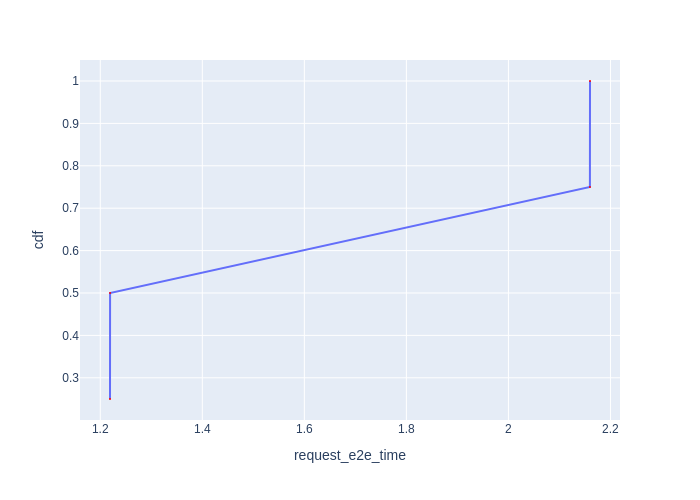

The data file committed next to this chart (first rows):
Request Id, request_e2e_time, cdf
0_0, 1.219, 0.25
0_1, 1.219, 0.5
0_2, 2.16, 0.75
0_3, 2.16, 1.0
